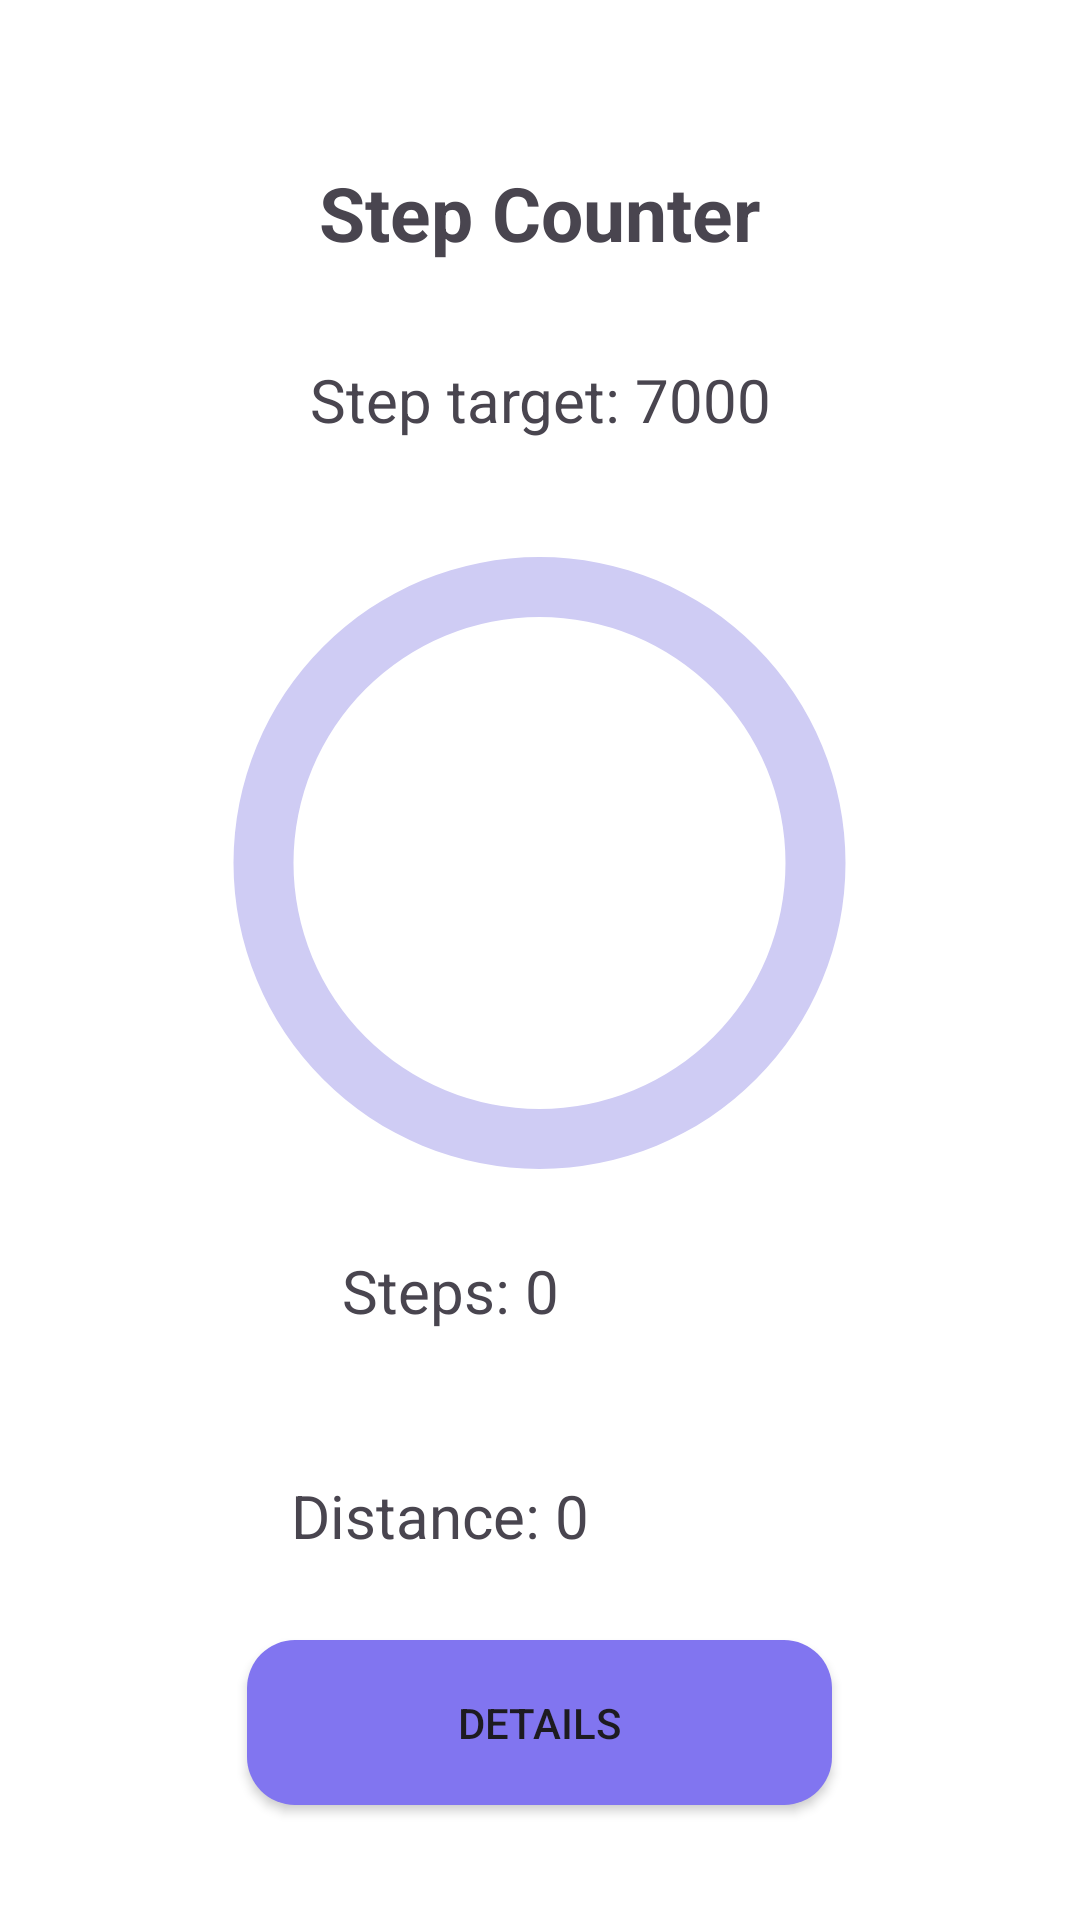

Write the Android layout XML for this screen, with the resource values it uses.
<!-- AndroidManifest.xml: application theme Theme.Project_riseUp -->
<!-- res/layout/activity_step_main.xml -->
<?xml version="1.0" encoding="utf-8"?>
<LinearLayout
    xmlns:android="http://schemas.android.com/apk/res/android"
    android:layout_width="match_parent"
    android:layout_height="match_parent"
    android:orientation="vertical"
    android:gravity="center"
    android:background="#FFFFFF"
    android:padding="16dp">

    <TextView
        android:layout_width="wrap_content"
        android:layout_height="wrap_content"
        android:text="Step Counter"
        android:gravity="center"
        android:padding="16dp"
        android:textSize="25sp"
        android:textStyle="bold" />

    <TextView
        android:id="@+id/stepCountTargetTextview"
        android:layout_width="wrap_content"
        android:layout_height="wrap_content"
        android:gravity="center"
        android:text="Step target: 7000"
        android:padding="16dp"
        android:textSize="20sp" />

    <ProgressBar
        android:id="@+id/progressBar"
        style="?android:attr/progressBarStyleHorizontal"
        android:layout_width="205dp"
        android:layout_height="218dp"
        android:layout_gravity="center"
        android:layout_marginTop="16dp"
        android:progressDrawable="@drawable/custom_progress"
        android:max="100"
        android:progress="0"
        android:indeterminate="false" />

    <LinearLayout
        android:layout_width="328dp"
        android:layout_height="75dp"
        android:orientation="horizontal">

        <ImageView
            android:layout_width="78dp"
            android:layout_height="match_parent"
            android:src="@drawable/running" />

        <TextView
            android:id="@+id/stepCounterText"
            android:layout_width="244dp"
            android:layout_height="75dp"
            android:layout_gravity="center"
            android:padding="20dp"
            android:text="Steps: 0"
            android:textSize="20sp" />
    </LinearLayout>

    <LinearLayout
        android:layout_width="328dp"
        android:layout_height="75dp"
        android:orientation="horizontal">

        <ImageView
            android:layout_width="61dp"
            android:layout_height="match_parent"
            android:src="@drawable/distance" />

        <TextView
            android:id="@+id/distanceText1"
            android:layout_width="263dp"
            android:layout_height="match_parent"
            android:layout_gravity="center"
            android:padding="20dp"
            android:text="Distance: 0"
            android:textSize="20sp" />
    </LinearLayout>

    <Button
        android:id="@+id/details"
        android:layout_width="195dp"
        android:layout_height="55dp"
        android:text="Details"
        android:background="@drawable/rounded_button" />


</LinearLayout>
<!-- resources referenced by this layout -->
<resources>
  <!-- drawable custom_progress (drawable) -->
  <layer-list xmlns:android="http://schemas.android.com/apk/res/android">
      
      <item>
          <shape
              android:innerRadiusRatio="2.5"
              android:shape="ring"
              android:thickness="20dp"
              android:useLevel="false">
              <solid android:color="#CFCCF4" />
          </shape>
      </item>
  
      
      <item>
          <rotate
              android:fromDegrees="270"
              android:toDegrees="270">
              <shape
                  android:innerRadiusRatio="2.5"
                  android:shape="ring"
                  android:thickness="20dp"
                  android:useLevel="true">
                  <solid android:color="#8B80F6" /> 
              </shape>
          </rotate>
      </item>
  </layer-list>
  <!-- drawable rounded_button (drawable) -->
  <shape xmlns:android="http://schemas.android.com/apk/res/android">
      <solid android:color="#8175f0" />
      <corners android:radius="16dp" /> 
  </shape>
  <style name="Theme.Project_riseUp" parent="Base.Theme.Project_riseUp" />
  <style name="Base.Theme.Project_riseUp" parent="Theme.Material3.DayNight.NoActionBar">
          
          
      </style>
</resources>
